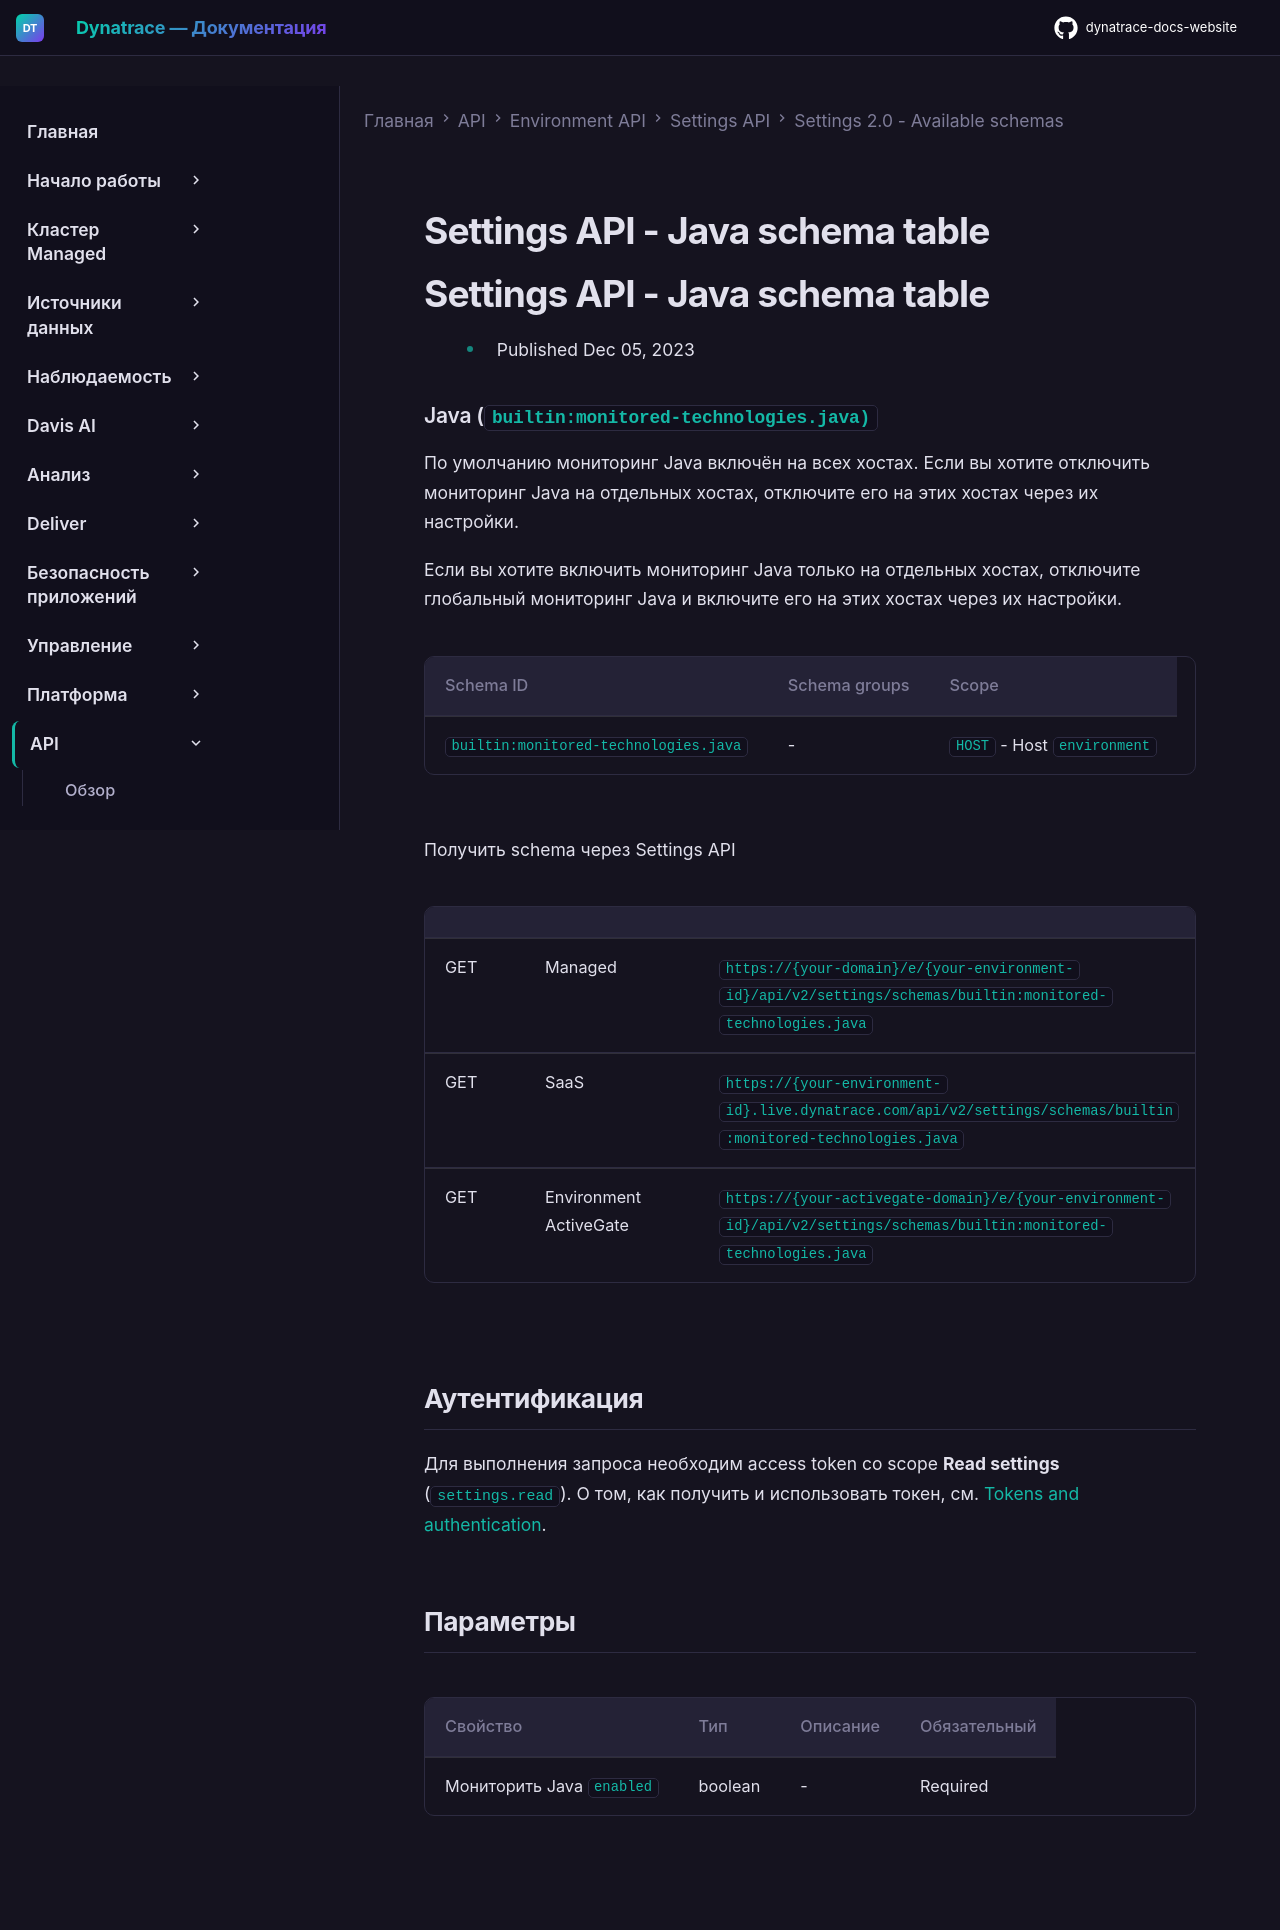

repository: Yerkebulan-Ardabayev/dynatrace-docs-website · page: managed-ru/dynatrace-api/environment-api/settings/schemas/builtin-monitored-technologies-java/index.html · generator: mkdocs

---
title: Settings API - Java schema table
source: https://docs.dynatrace.com/managed/dynatrace-api/environment-api/settings/schemas/builtin-monitored-technologies-java
scraped: 2026-05-12T11:40:22.372363
---

# Settings API - Java schema table

# Settings API - Java schema table

* Published Dec 05, 2023

### Java (`builtin:monitored-technologies.java)`

По умолчанию мониторинг Java включён на всех хостах. Если вы хотите отключить мониторинг Java на отдельных хостах, отключите его на этих хостах через их настройки.

Если вы хотите включить мониторинг Java только на отдельных хостах, отключите глобальный мониторинг Java и включите его на этих хостах через их настройки.

| Schema ID | Schema groups | Scope |
| --- | --- | --- |
| `builtin:monitored-technologies.java` | - | `HOST` - Host  `environment` |

Получить schema через Settings API

|  |  |  |
| --- | --- | --- |
| GET | Managed | `https://{your-domain}/e/{your-environment-id}/api/v2/settings/schemas/builtin:monitored-technologies.java` |
| GET | SaaS | `https://{your-environment-id}.live.dynatrace.com/api/v2/settings/schemas/builtin:monitored-technologies.java` |
| GET | Environment ActiveGate | `https://{your-activegate-domain}/e/{your-environment-id}/api/v2/settings/schemas/builtin:monitored-technologies.java` |

## Аутентификация

Для выполнения запроса необходим access token со scope **Read settings** (`settings.read`). О том, как получить и использовать токен, см. [Tokens and authentication](/managed/discover-dynatrace/references/dynatrace-api/basics/dynatrace-api-authentication).

## Параметры

| Свойство | Тип | Описание | Обязательный |
| --- | --- | --- | --- |
| Мониторить Java `enabled` | boolean | - | Required |
